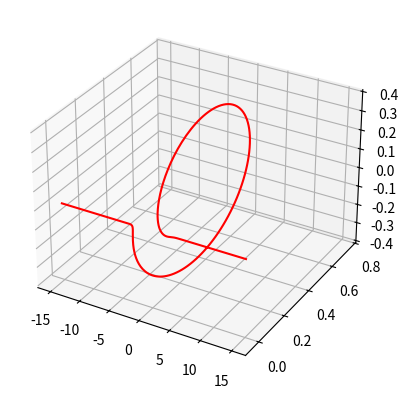

Write the Python code that produced this figure.
from mpl_toolkits import mplot3d

import numpy as np
import matplotlib.pyplot as plt

fig = plt.figure()
ax = plt.axes(projection="3d")

x_line = np.linspace(-15, 15, 1000)
psi = (1/((np.pi**0.25))*np.exp(-x_line**2/2))
y_line = psi*np.cos(x_line)
z_line = psi*np.sin(x_line)
ax.plot3D(x_line, y_line, z_line, 'red')
"""
z_points = 15 * np.random.random(100)
x_points = np.cos(z_points) + 0.1 * np.random.randn(100)
y_points = np.sin(z_points) + 0.1 * np.random.randn(100)
ax.scatter3D(x_points, y_points, z_points, c=z_points, cmap='hsv');
"""
plt.show()
"""
fig = plt.figure()
x = np.linspace(-10,10)
i = np.sqrt(-1)

psi = (1/((np.pi**0.25))*exp(i*k*x - x**2/2)

fig.plt.plot(x,psi)
"""